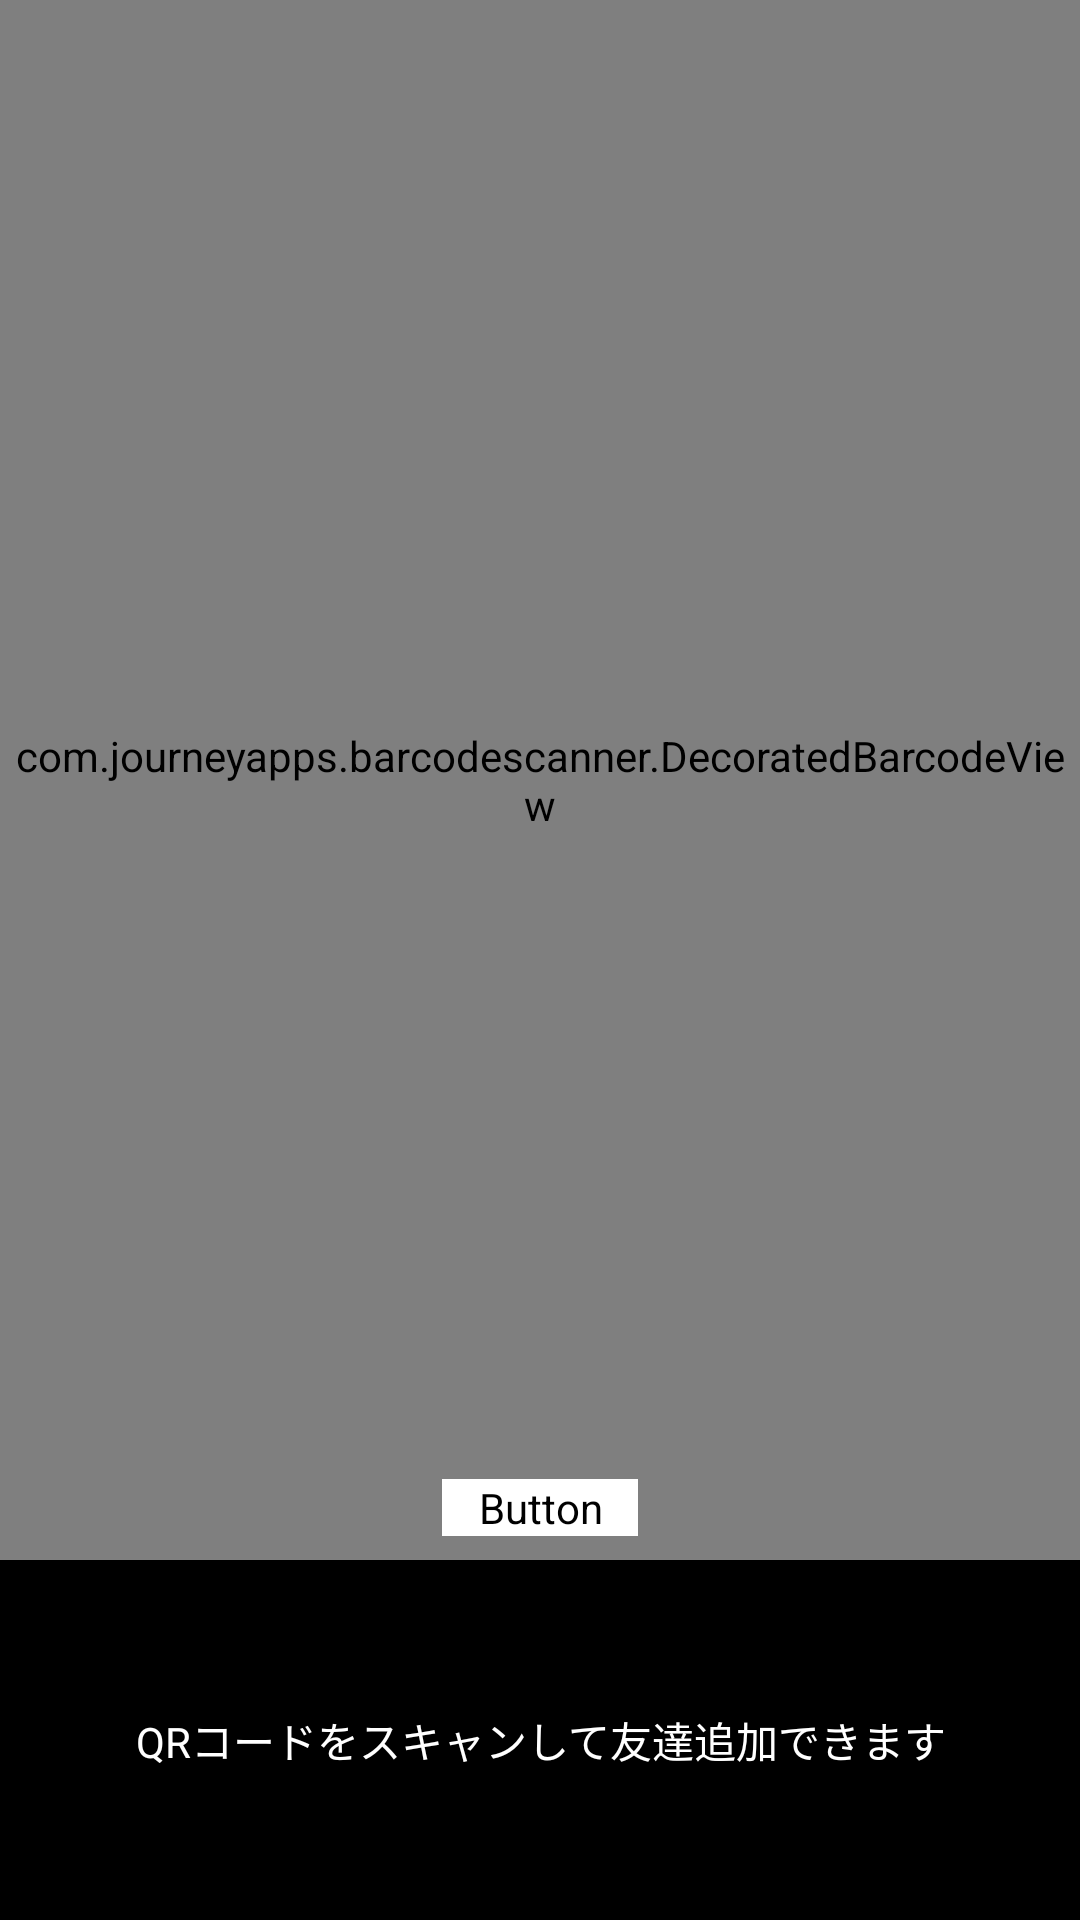

Layout XML and referenced resources for this Android screen:
<!-- AndroidManifest.xml: application theme Theme.PrototypeChat -->
<!-- res/layout/activity_qrcode_scanner.xml -->
<?xml version="1.0" encoding="utf-8"?>
<RelativeLayout xmlns:android="http://schemas.android.com/apk/res/android"
    xmlns:app="http://schemas.android.com/apk/res-auto"
    xmlns:tools="http://schemas.android.com/tools"
    android:layout_width="match_parent"
    android:layout_height="match_parent"
    tools:context=".activities.QRCodeScannerActivity"
    tools:ignore="SpeakableTextPresentCheck, ContentDescription">

    <com.journeyapps.barcodescanner.DecoratedBarcodeView
        android:id="@+id/decoratedbarcode"
        android:layout_width="match_parent"
        android:layout_height="match_parent"
        android:layout_above="@+id/text_description"
        app:zxing_scanner_layout="@layout/custom_barcode_view" />

    <ImageButton
        android:id="@+id/imagebutton_close"
        android:layout_width="wrap_content"
        android:layout_height="wrap_content"
        android:layout_alignParentStart="true"
        android:layout_marginStart="16dp"
        android:layout_marginTop="16dp"
        android:background="@android:color/transparent"
        android:minWidth="48dp"
        android:minHeight="48dp"
        android:scaleType="fitCenter"
        app:srcCompat="@drawable/ic_close"
        tools:ignore="SpeakableTextPresentCheck" />

    <Button
        android:id="@+id/buttom_myqrcode"
        android:layout_width="wrap_content"
        android:layout_height="wrap_content"
        android:layout_above="@+id/text_description"
        android:layout_centerHorizontal="true"
        android:layout_marginBottom="8dp"
        android:background="@drawable/round_button"
        android:backgroundTint="@color/white"
        android:paddingStart="12dp"
        android:paddingEnd="12dp"
        android:text="@string/my_qrcode"
        android:textColor="@color/default_text_color"
        app:backgroundTint="@null" />

    <TextView
        android:id="@+id/text_description"
        android:layout_width="match_parent"
        android:layout_height="120dp"
        android:layout_alignParentBottom="true"
        android:background="@color/black"
        android:gravity="center"
        android:text="@string/qr_scanner_description"
        android:textAppearance="@style/TextAppearance.AppCompat.Small"
        android:textColor="@color/white" />

    <androidx.fragment.app.FragmentContainerView
        android:id="@+id/fragmentcontainer"
        android:layout_width="match_parent"
        android:layout_height="match_parent" />
</RelativeLayout>
<!-- res/layout/custom_barcode_view.xml (included above) -->
<?xml version="1.0" encoding="utf-8"?>
<merge xmlns:android="http://schemas.android.com/apk/res/android"
    xmlns:zxing_barcode_view="http://schemas.android.com/apk/res-auto"
    android:layout_width="fill_parent"
    android:layout_height="wrap_content">

    <com.journeyapps.barcodescanner.BarcodeView
        android:id="@+id/zxing_barcode_surface"
        android:layout_width="match_parent"
        android:layout_height="match_parent"
        zxing_barcode_view:zxing_framing_rect_height="300dp"
        zxing_barcode_view:zxing_framing_rect_width="300dp" />

    <View
        android:layout_width="305dp"
        android:layout_height="305dp"
        android:layout_gravity="center"
        android:background="@drawable/qr_code_frame">

    </View>

    <com.journeyapps.barcodescanner.ViewfinderView
        android:id="@+id/zxing_viewfinder_view"
        android:layout_width="match_parent"
        android:layout_height="match_parent"
        zxing_barcode_view:zxing_possible_result_points="@color/zxing_transparent"
        zxing_barcode_view:zxing_result_view="@color/zxing_custom_result_view"
        zxing_barcode_view:zxing_viewfinder_laser_visibility="false"
        zxing_barcode_view:zxing_viewfinder_mask="@color/zxing_custom_viewfinder_mask" />
</merge>
<!-- resources referenced by this layout -->
<resources>
  <color name="black">#FF000000</color>
  <color name="white">#FFFFFFFF</color>
  <!-- drawable qr_code_frame (drawable) -->
  <?xml version="1.0" encoding="utf-8"?>
  <vector xmlns:android="http://schemas.android.com/apk/res/android"
      android:width="220dp"
      android:height="220dp"
      android:viewportWidth="230.0"
      android:viewportHeight="230.0">
      <path
          android:fillColor="#00000000"
          android:fillType="evenOdd"
          android:pathData="M165,5C178.2,5 198.2,5 225,5L225,30.79L225,65"
          android:strokeWidth="7"
          android:strokeColor="@android:color/white" />
      <path
          android:fillColor="#00000000"
          android:fillType="evenOdd"
          android:pathData="M5,65C5,51.8 5,31.8 5,5L30.79,5L65,5"
          android:strokeWidth="7"
          android:strokeColor="@android:color/white" />
      <path
          android:fillColor="#00000000"
          android:fillType="evenOdd"
          android:pathData="M165,225C178.2,225 198.2,225 225,225L225,199.21L225,165"
          android:strokeWidth="7"
          android:strokeColor="@android:color/white" />
      <path
          android:fillColor="#00000000"
          android:fillType="evenOdd"
          android:pathData="M5,165C5,178.2 5,198.2 5,225L30.79,225L65,225"
          android:strokeWidth="7"
          android:strokeColor="@android:color/white" />
  </vector>
  <!-- drawable round_button (drawable) -->
  <?xml version="1.0" encoding="utf-8"?>
  <shape xmlns:android="http://schemas.android.com/apk/res/android"
      android:shape="rectangle">
      <solid android:color="?attr/colorPrimary" />
      <corners android:radius="25dp" />
  </shape>
  <string name="my_qrcode">マイQRコード</string>
  <string name="qr_scanner_description">QRコードをスキャンして友達追加できます</string>
  <style name="Theme.PrototypeChat" parent="Theme.MaterialComponents.DayNight.DarkActionBar">
          
          <item name="colorPrimary">@color/black</item>
          <item name="colorPrimaryVariant">@color/purple_700</item>
          <item name="colorOnPrimary">@color/white</item>
          
          <item name="colorSecondary">@color/teal_200</item>
          <item name="colorSecondaryVariant">@color/teal_700</item>
          <item name="colorOnSecondary">@color/black</item>
          
          <item name="android:statusBarColor">?attr/colorOnSecondary</item>
          
          <item name="android:windowBackground">@color/black</item>
          
          <item name="android:textColor">@color/white</item>
          
          <item name="android:colorControlActivated">?attr/colorSecondary</item>
      </style>
  <color name="purple_700">#FF3700B3</color>
  <color name="teal_200">#FF03DAC5</color>
  <color name="teal_700">#FF018786</color>
</resources>
